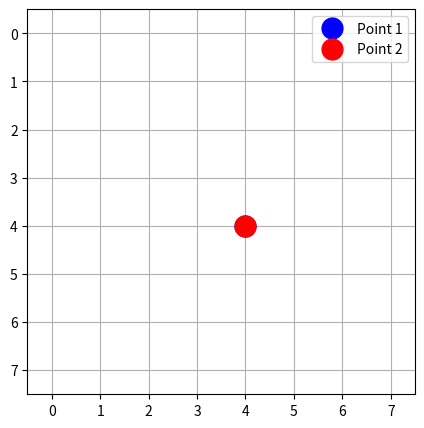

This chart was generated by the following Python code: (Note: this script raises an exception after producing the figure.)
import matplotlib.pyplot as plt

# Initialize the grid size
grid_size = 8
x1, y1 = 4, 4
x2, y2 = x1, y1

# LCG parameters
lcg_a = 1664525
lcg_c = 1013904223
lcg_m = 2**32
lcg_seed = 12345

# LCG function for generating random numbers
def lcg():
    global lcg_seed
    lcg_seed = (lcg_a * lcg_seed + lcg_c) % lcg_m
    return lcg_seed

# Function to get a random direction based on LCG output
def random_direction():
    directions = ['u', 'd', 'l', 'r']
    return directions[lcg() % 4]

# Set up the plot initially
fig, ax = plt.subplots(figsize=(5, 5))
ax.set_xlim(-0.5, grid_size - 0.5)
ax.set_ylim(-0.5, grid_size - 0.5)
ax.invert_yaxis()  # Invert y-axis for traditional grid orientation

# Draw grid lines and labels once
ax.grid(True)
ax.set_xticks(range(grid_size))
ax.set_yticks(range(grid_size))

# Initialize the points
point1, = ax.plot(x1, y1, 'bo', markersize=15, label="Point 1")  # Blue dot for Point 1
point2, = ax.plot(x2, y2, 'ro', markersize=15, label="Point 2")  # Red dot for Point 2
ax.legend()

# Function to update points' positions on the grid
def update_positions(x1, y1, x2, y2):
    point1.set_data(x1, y1)
    point2.set_data(x2, y2)
    plt.pause(0.1)  # Small pause to update the display

# Display initial positions
update_positions(x1, y1, x2, y2)

# Movement loop
while True:
    stay_together = lcg() % 100 < 80  # 80% chance to move together to the same position

    if stay_together:
        # Move both points together in the same direction
        move = random_direction()
        if move == 'u':
            y1 = y2 = (y1 - 1) % grid_size
        elif move == 'l':
            x1 = x2 = (x1 - 1) % grid_size
        elif move == 'd':
            y1 = y2 = (y1 + 1) % grid_size
        elif move == 'r':
            x1 = x2 = (x1 + 1) % grid_size
    else:
        # Move each point separately
        move1 = random_direction()
        move2 = random_direction()

        # Update Point 1 position
        if move1 == 'u':
            y1 = (y1 - 1) % grid_size
        elif move1 == 'l':
            x1 = (x1 - 1) % grid_size
        elif move1 == 'd':
            y1 = (y1 + 1) % grid_size
        elif move1 == 'r':
            x1 = (x1 + 1) % grid_size

        # Update Point 2 position
        if move2 == 'u':
            y2 = (y2 - 1) % grid_size
        elif move2 == 'l':
            x2 = (x2 - 1) % grid_size
        elif move2 == 'd':
            y2 = (y2 + 1) % grid_size
        elif move2 == 'r':
            x2 = (x2 + 1) % grid_size

    # Update the positions on the grid
    update_positions(x1, y1, x2, y2)

    # User prompt to continue or quit
    cont = input("Press Enter to move points, or 'q' to quit: ")
    if cont.lower() == 'q':
        print("Exiting the grid.")
        break

plt.close(fig)  # Close the plot when done
